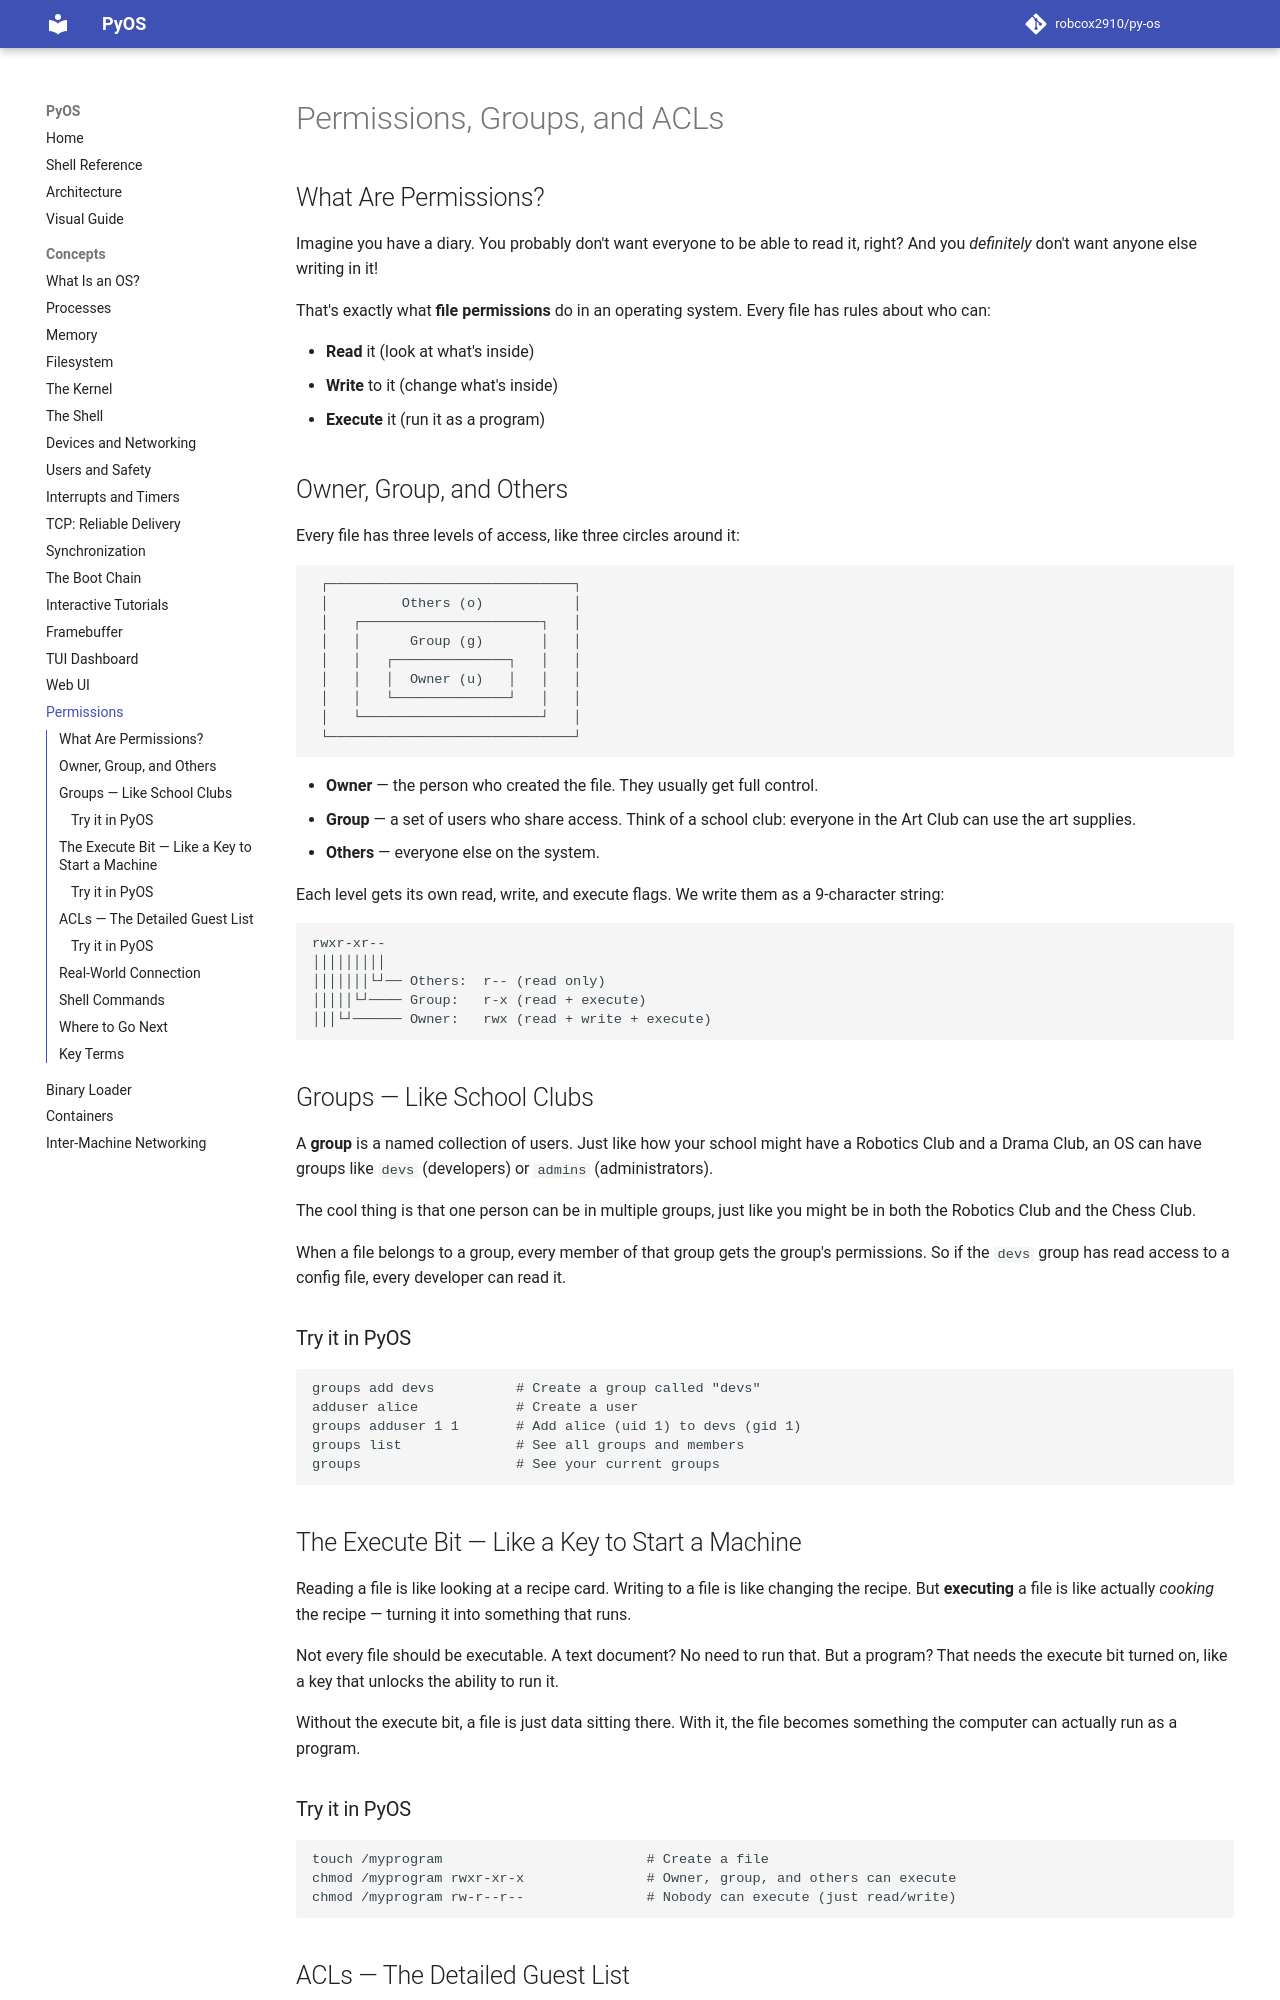

repository: robcox2910/py-os · page: concepts/permissions/index.html · generator: mkdocs

# Permissions, Groups, and ACLs

## What Are Permissions?

Imagine you have a diary. You probably don't want everyone to be able to read it, right? And you _definitely_ don't want anyone else writing in it!

That's exactly what **file permissions** do in an operating system. Every file has rules about who can:

- **Read** it (look at what's inside)
- **Write** to it (change what's inside)
- **Execute** it (run it as a program)

## Owner, Group, and Others

Every file has three levels of access, like three circles around it:

```
 ┌──────────────────────────────┐
 │         Others (o)           │
 │   ┌──────────────────────┐   │
 │   │      Group (g)       │   │
 │   │   ┌──────────────┐   │   │
 │   │   │  Owner (u)   │   │   │
 │   │   └──────────────┘   │   │
 │   └──────────────────────┘   │
 └──────────────────────────────┘
```

- **Owner** — the person who created the file. They usually get full control.
- **Group** — a set of users who share access. Think of a school club: everyone in the Art Club can use the art supplies.
- **Others** — everyone else on the system.

Each level gets its own read, write, and execute flags. We write them as a 9-character string:

```
rwxr-xr--
│││││││││
│││││││└┘── Others:  r-- (read only)
│││││└┘──── Group:   r-x (read + execute)
│││└┘────── Owner:   rwx (read + write + execute)
```

## Groups — Like School Clubs

A **group** is a named collection of users. Just like how your school might have a Robotics Club and a Drama Club, an OS can have groups like `devs` (developers) or `admins` (administrators).

The cool thing is that one person can be in multiple groups, just like you might be in both the Robotics Club and the Chess Club.

When a file belongs to a group, every member of that group gets the group's permissions. So if the `devs` group has read access to a config file, every developer can read it.

### Try it in PyOS

```
groups add devs          # Create a group called "devs"
adduser alice            # Create a user
groups adduser 1 1       # Add alice (uid 1) to devs (gid 1)
groups list              # See all groups and members
groups                   # See your current groups
```

## The Execute Bit — Like a Key to Start a Machine

Reading a file is like looking at a recipe card. Writing to a file is like changing the recipe. But **executing** a file is like actually _cooking_ the recipe — turning it into something that runs.

Not every file should be executable. A text document? No need to run that. But a program? That needs the execute bit turned on, like a key that unlocks the ability to run it.

Without the execute bit, a file is just data sitting there. With it, the file becomes something the computer can actually run as a program.
